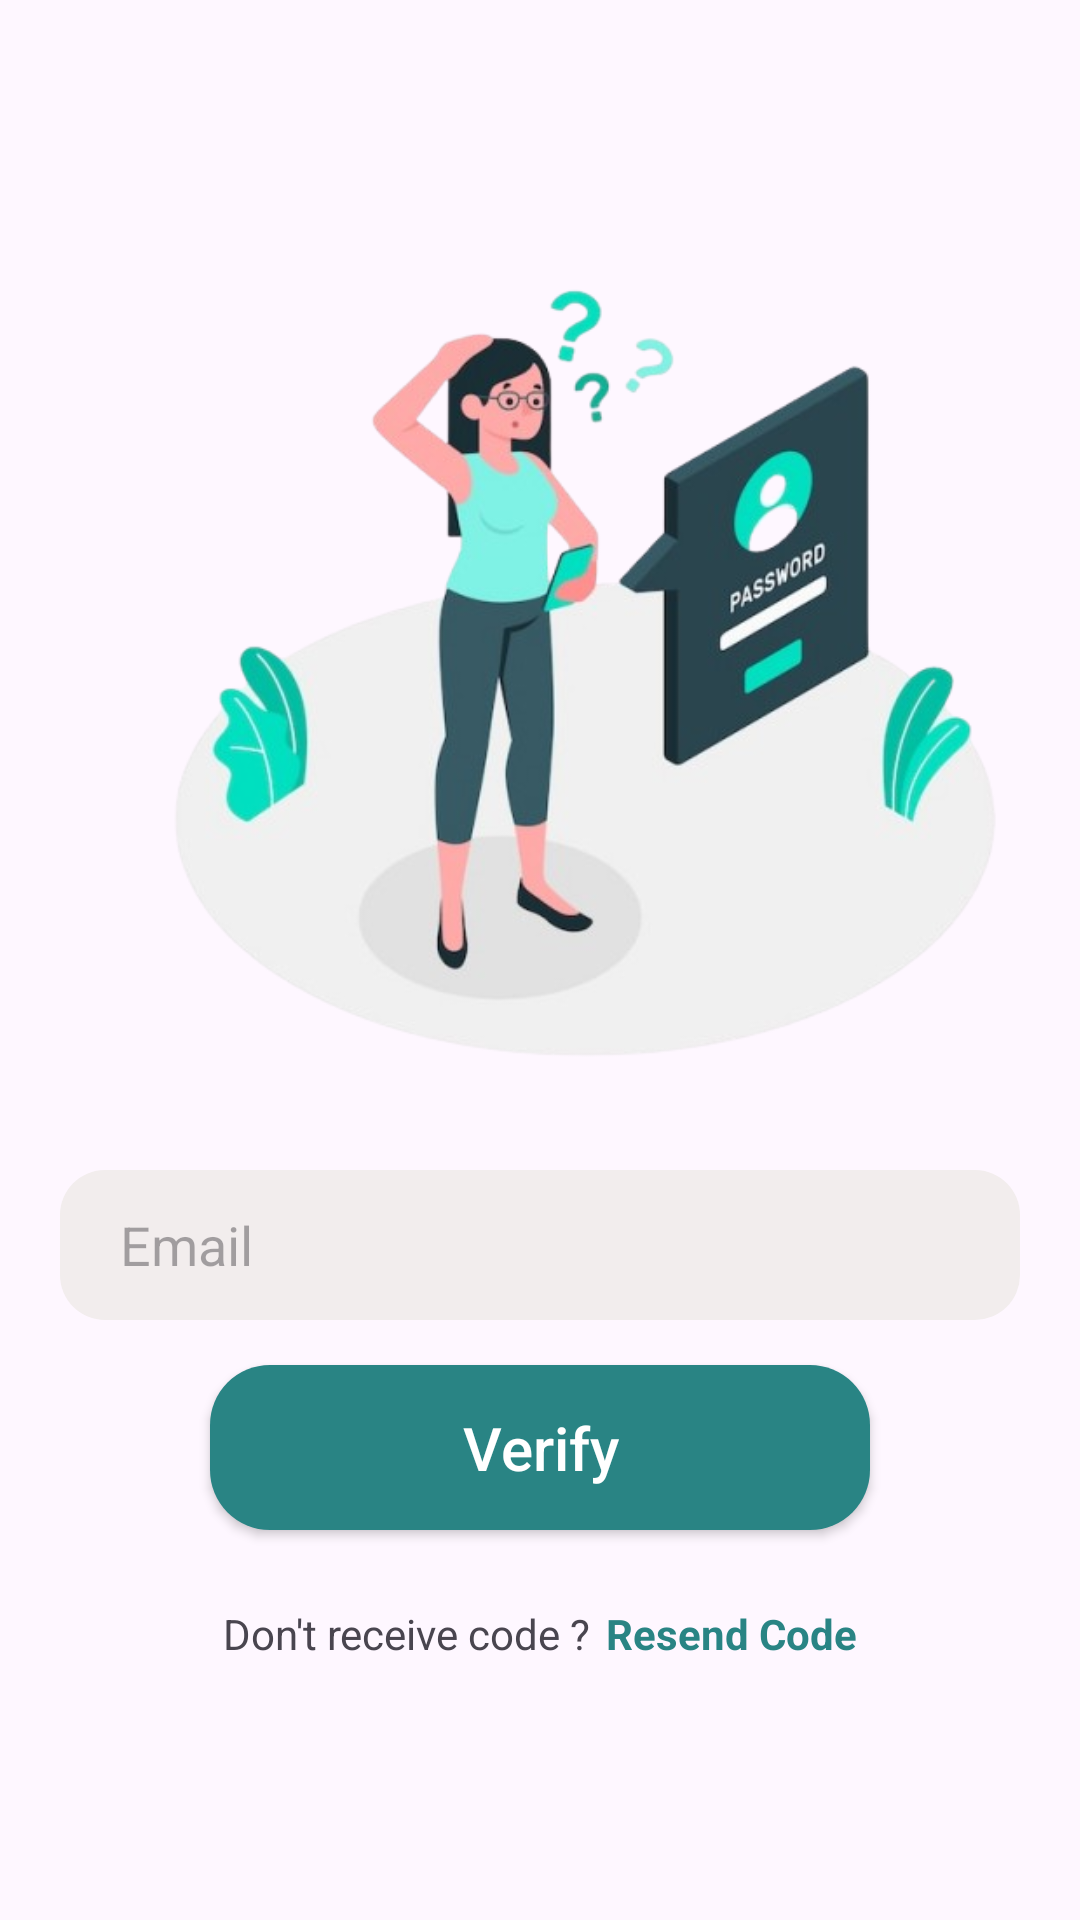

This screen was rendered from an Android layout file. Write that file and the resources it references.
<!-- AndroidManifest.xml: application theme Theme.HomePage2 -->
<!-- res/layout/activity_register.xml -->
<?xml version="1.0" encoding="utf-8"?>
<LinearLayout xmlns:android="http://schemas.android.com/apk/res/android"
    xmlns:app="http://schemas.android.com/apk/res-auto"
    xmlns:tools="http://schemas.android.com/tools"
    android:id="@+id/register"
    android:layout_width="match_parent"
    android:layout_height="match_parent"
    tools:context="com.example.loginregister.Register"
    android:orientation="vertical"

    >
    <ImageView
        android:layout_width="wrap_content"
       android:adjustViewBounds="true"
        android:layout_marginEnd="20dp"
        android:layout_marginTop="70dp"
        android:layout_marginStart="50dp"
        android:layout_height="300dp"
        app:srcCompat="@drawable/otp_background"
        />
    <EditText
        android:id="@+id/etEmail"
        android:layout_width="match_parent"
        android:layout_height="50dp"
        android:background="@drawable/round_back_dark_blue5_15"
        android:inputType="textWebEmailAddress"
        android:maxLines="1"
        android:textColor="@color/green"
       android:paddingStart="20dp"
        android:hint="Email"
        android:layout_marginTop="20dp"
        android:layout_marginEnd="20dp"
        android:layout_marginStart="20dp"
       />

    <androidx.appcompat.widget.AppCompatButton
        android:id="@+id/verifyBtn"
        android:layout_width="220dp"
        android:layout_height="55dp"
        android:layout_marginStart="20dp"
        android:layout_marginEnd="20dp"
        android:layout_marginTop="15dp"
        android:layout_gravity="center"
        android:background="@drawable/round_back_primary_15"
        android:text="Verify"
        android:layout_marginBottom="15dp"
        android:textAllCaps="false"
        android:textColor="@color/white"
        android:textSize="20sp"/>
    <LinearLayout
        android:layout_gravity="center"
        android:layout_width="wrap_content"
        android:layout_height="wrap_content"


        android:layout_marginTop="10dp"
        android:orientation="horizontal"
        >
    <TextView
        android:layout_width="wrap_content"
        android:layout_height="wrap_content"
        android:text="Don't receive code ?"/>
    <TextView
        android:id="@+id/resendBtn"
        android:layout_marginStart="5dp"
        android:layout_width="wrap_content"
        android:layout_height="wrap_content"
        android:text="Resend Code"
        android:textColor="#298484"
        android:textStyle="bold"/>
        </LinearLayout>

</LinearLayout>
<!-- resources referenced by this layout -->
<resources>
  <color name="green">#298484</color>
  <color name="white">#FFFFFFFF</color>
  <!-- drawable otp_background: png bitmap (drawable, 148364 bytes) -->
  <!-- drawable round_back_dark_blue5_15 (drawable) -->
  <?xml version="1.0" encoding="utf-8"?>
  <shape xmlns:android="http://schemas.android.com/apk/res/android"
      android:shape="rectangle">
      <solid android:color="@color/ashen"/>
      <corners android:radius="15dp"/>
  
  </shape>
  <!-- drawable round_back_primary_15 (drawable) -->
  <?xml version="1.0" encoding="utf-8"?>
  <shape xmlns:android="http://schemas.android.com/apk/res/android"
      android:shape="rectangle">
      <solid android:color="#298484"/>
      <corners
  
          android:radius="20dp"/>
  
  </shape>
  <style name="Theme.HomePage2" parent="Base.Theme.HomePage2" />
  <color name="ashen">#F2EDED</color>
  <style name="Base.Theme.HomePage2" parent="Theme.Material3.DayNight.NoActionBar">
          <item name="android:statusBarColor">@color/white</item>
          <item name="android:windowLightStatusBar">true</item>
          <item name="android:navigationBarColor">@color/white</item>
      </style>
</resources>
